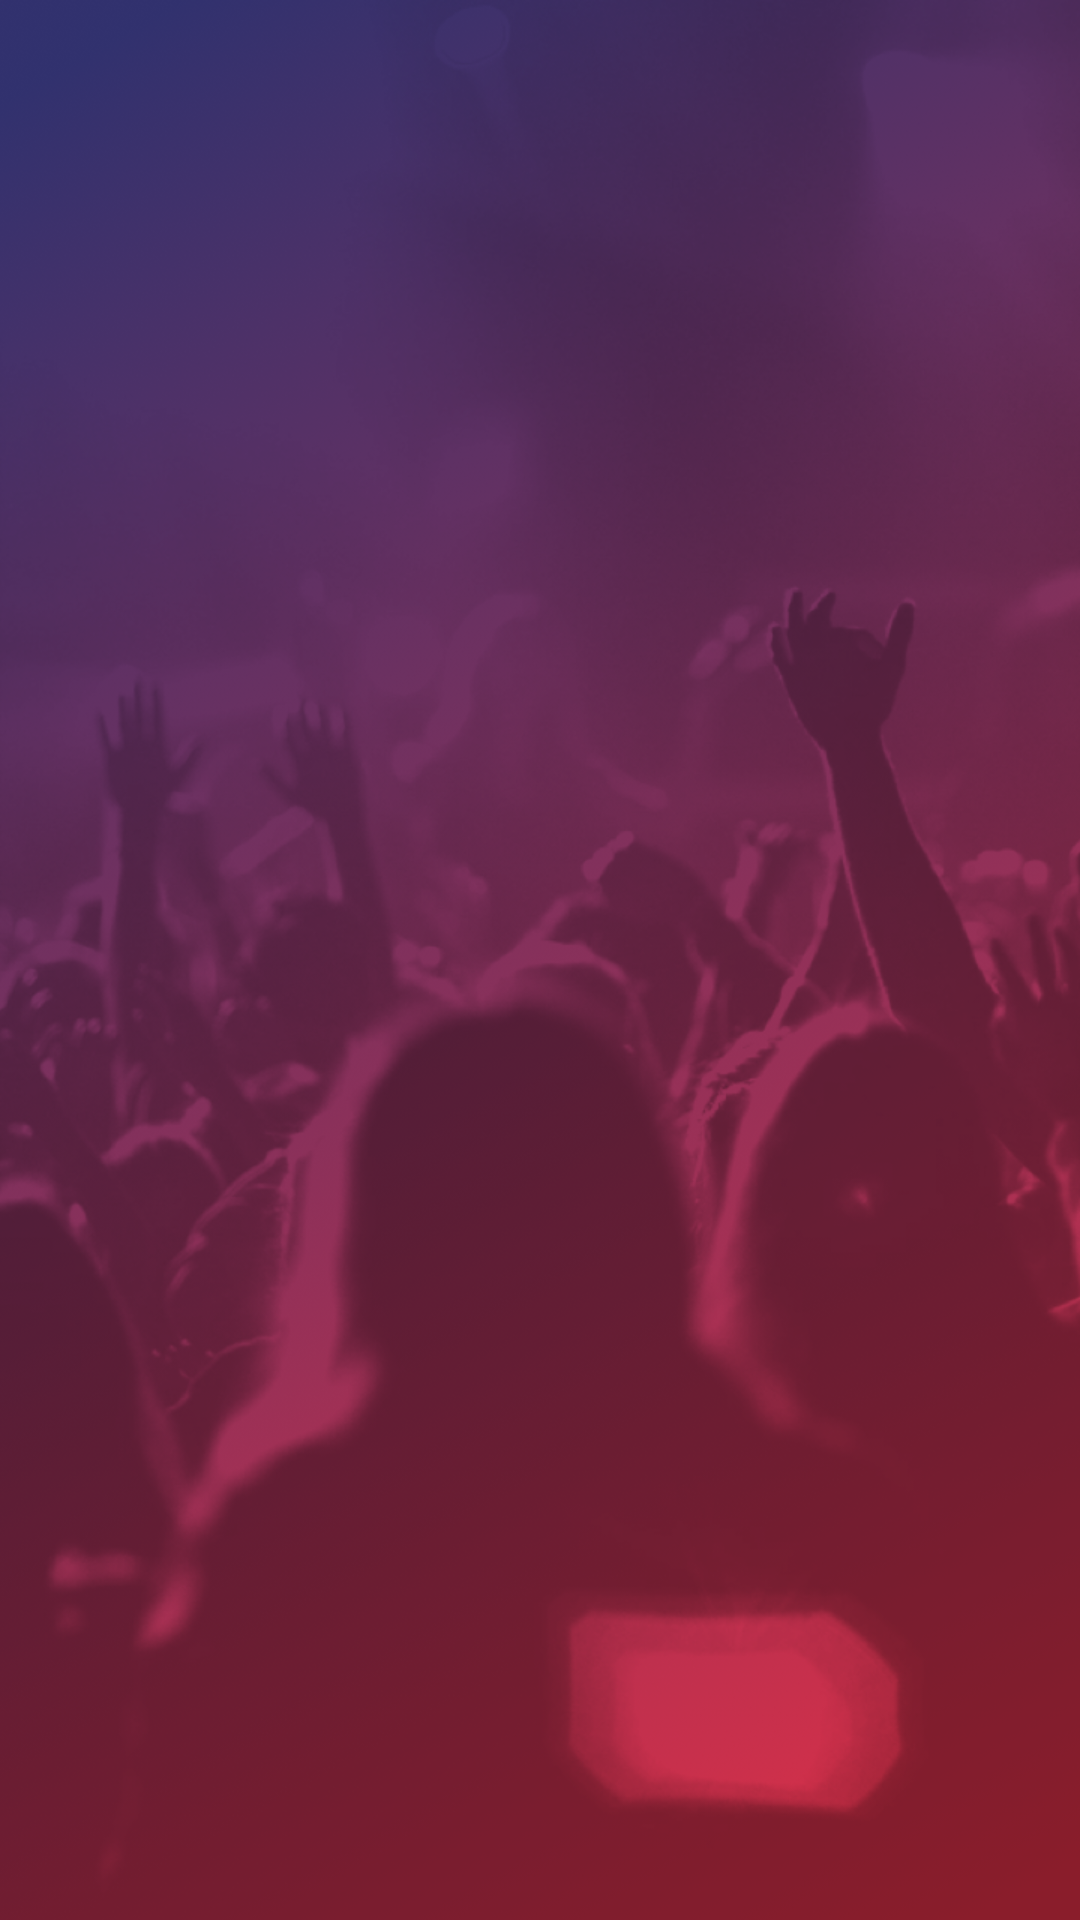

Produce the Android XML layout that renders to this screen, including the resource entries it uses.
<!-- AndroidManifest.xml: application theme AppTheme -->
<!-- res/layout/activity_learn_more.xml -->
<?xml version="1.0" encoding="utf-8"?>
<android.support.constraint.ConstraintLayout xmlns:android="http://schemas.android.com/apk/res/android"
    xmlns:app="http://schemas.android.com/apk/res-auto"
    xmlns:tools="http://schemas.android.com/tools"
    android:layout_width="match_parent"
    android:layout_height="match_parent"
    android:background="@drawable/background"
    tools:context=".ui.learn_more.LearnMoreActivity">


    <android.support.v4.view.ViewPager
        android:id="@+id/viewpager"
        android:layout_width="wrap_content"
        android:layout_height="wrap_content"
        android:layout_marginStart="8dp"
        android:layout_marginTop="8dp"
        android:layout_marginEnd="8dp"
        android:layout_weight="1"
        app:layout_constraintBottom_toTopOf="@+id/sliding_tabs"
        app:layout_constraintEnd_toEndOf="parent"
        app:layout_constraintHorizontal_bias="0.615"
        app:layout_constraintStart_toStartOf="parent"
        app:layout_constraintTop_toTopOf="parent"
        app:layout_constraintVertical_bias="1.0" />

    <android.support.design.widget.TabLayout
        android:id="@+id/sliding_tabs"
        android:layout_width="match_parent"
        android:layout_height="wrap_content"
        android:layout_marginStart="8dp"
        android:layout_marginTop="8dp"
        android:layout_marginEnd="8dp"
        app:layout_constraintBottom_toBottomOf="parent"
        app:layout_constraintEnd_toEndOf="parent"
        app:layout_constraintHorizontal_bias="1.0"
        app:layout_constraintStart_toStartOf="parent"
        app:layout_constraintTop_toTopOf="parent"
        app:layout_constraintVertical_bias="1.0"
        app:tabMode="fixed" />

</android.support.constraint.ConstraintLayout>
<!-- resources referenced by this layout -->
<resources>
  <!-- drawable background: png bitmap (drawable-hdpi, 552334 bytes) -->
  <style name="AppTheme" parent="Theme.AppCompat.Light.DarkActionBar">
          
          <item name="colorPrimary">@color/colorPrimary</item>
          <item name="colorPrimaryDark">@color/colorPrimaryDark</item>
          <item name="colorAccent">@color/colorAccent</item>
      </style>
  <!-- not gathered from this repository: default colours our renderer supplied (Android Studio template values) -->
  <color name="colorPrimary">#FF6200EE</color>
  <color name="colorPrimaryDark">#FF3700B3</color>
  <color name="colorAccent">#FF03DAC5</color>
</resources>
